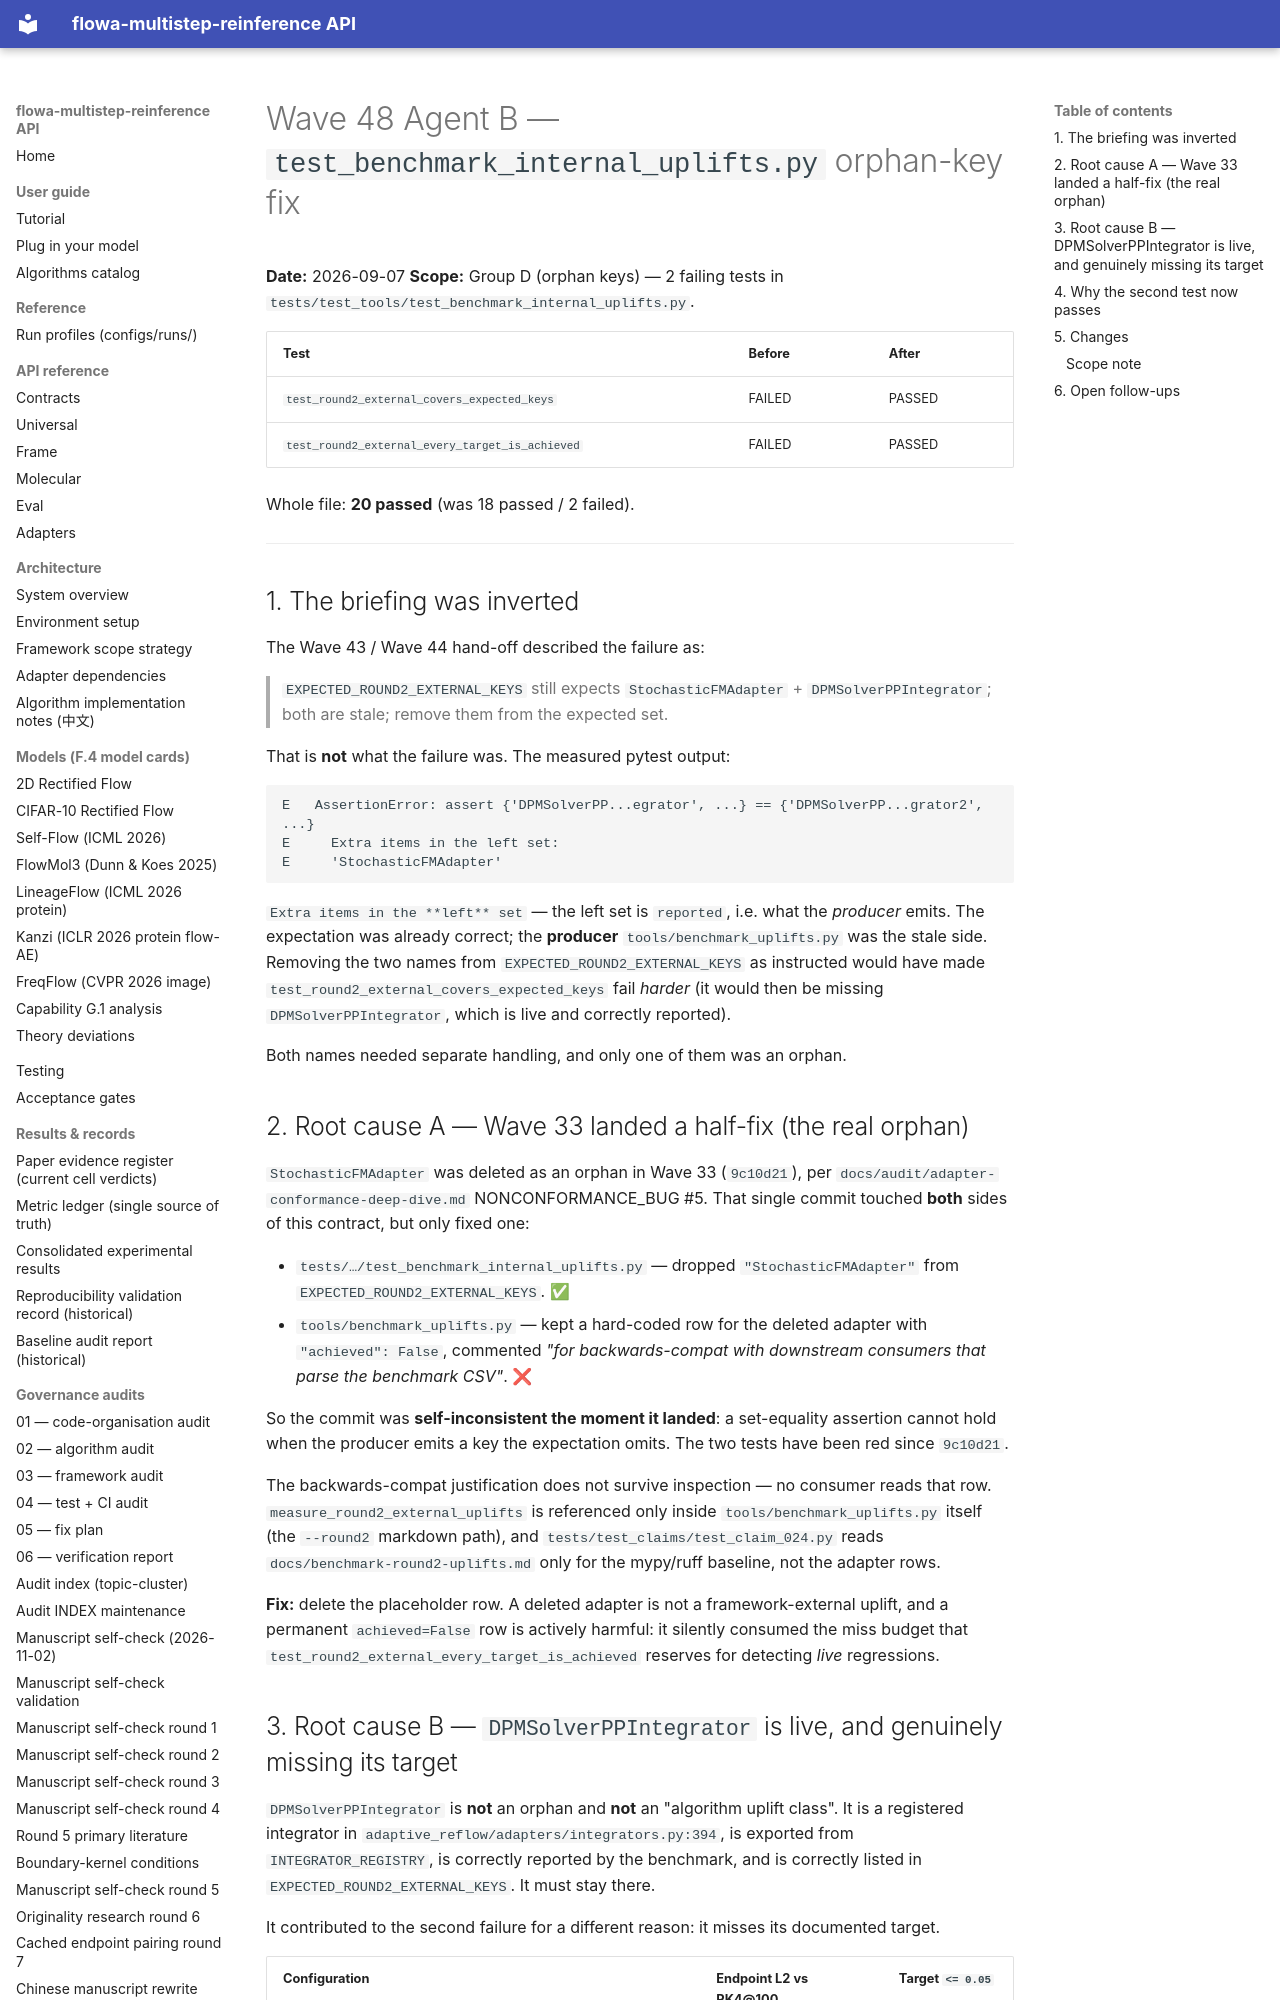

repository: silverenternal/flowa-multistep-reinference · page: audit/wave48-benchmark-uplifts-fix/index.html · generator: mkdocs

# Wave 48 Agent B — `test_benchmark_internal_uplifts.py` orphan-key fix

**Date:** 2026-09-07
**Scope:** Group D (orphan keys) — 2 failing tests in
`tests/test_tools/test_benchmark_internal_uplifts.py`.

| Test | Before | After |
| --- | --- | --- |
| `test_round2_external_covers_expected_keys` | FAILED | PASSED |
| `test_round2_external_every_target_is_achieved` | FAILED | PASSED |

Whole file: **20 passed** (was 18 passed / 2 failed).

---

## 1. The briefing was inverted

The Wave 43 / Wave 44 hand-off described the failure as:

> `EXPECTED_ROUND2_EXTERNAL_KEYS` still expects `StochasticFMAdapter` +
> `DPMSolverPPIntegrator`; both are stale; remove them from the expected set.

That is **not** what the failure was. The measured pytest output:

```
E   AssertionError: assert {'DPMSolverPP...egrator', ...} == {'DPMSolverPP...grator2', ...}
E     Extra items in the left set:
E     'StochasticFMAdapter'
```

`Extra items in the **left** set` — the left set is `reported`, i.e. what the
*producer* emits. The expectation was already correct; the **producer**
`tools/benchmark_uplifts.py` was the stale side. Removing the two names from
`EXPECTED_ROUND2_EXTERNAL_KEYS` as instructed would have made
`test_round2_external_covers_expected_keys` fail *harder* (it would then be
missing `DPMSolverPPIntegrator`, which is live and correctly reported).

Both names needed separate handling, and only one of them was an orphan.

## 2. Root cause A — Wave 33 landed a half-fix (the real orphan)

`StochasticFMAdapter` was deleted as an orphan in Wave 33 (`9c10d21`), per
`docs/audit/adapter-conformance-deep-dive.md` NONCONFORMANCE_BUG #5. That
single commit touched **both** sides of this contract, but only fixed one:

* `tests/…/test_benchmark_internal_uplifts.py` — dropped `"StochasticFMAdapter"`
  from `EXPECTED_ROUND2_EXTERNAL_KEYS`. ✅
* `tools/benchmark_uplifts.py` — kept a hard-coded row for the deleted adapter
  with `"achieved": False`, commented *"for backwards-compat with downstream
  consumers that parse the benchmark CSV"*. ❌

So the commit was **self-inconsistent the moment it landed**: a set-equality
assertion cannot hold when the producer emits a key the expectation omits.
The two tests have been red since `9c10d21`.

The backwards-compat justification does not survive inspection — no consumer
reads that row. `measure_round2_external_uplifts` is referenced only inside
`tools/benchmark_uplifts.py` itself (the `--round2` markdown path), and
`tests/test_claims/test_claim_024.py` reads
`docs/benchmark-round2-uplifts.md` only for the mypy/ruff baseline, not the
adapter rows.

**Fix:** delete the placeholder row. A deleted adapter is not a
framework-external uplift, and a permanent `achieved=False` row is actively
harmful: it silently consumed the miss budget that
`test_round2_external_every_target_is_achieved` reserves for detecting *live*
regressions.
